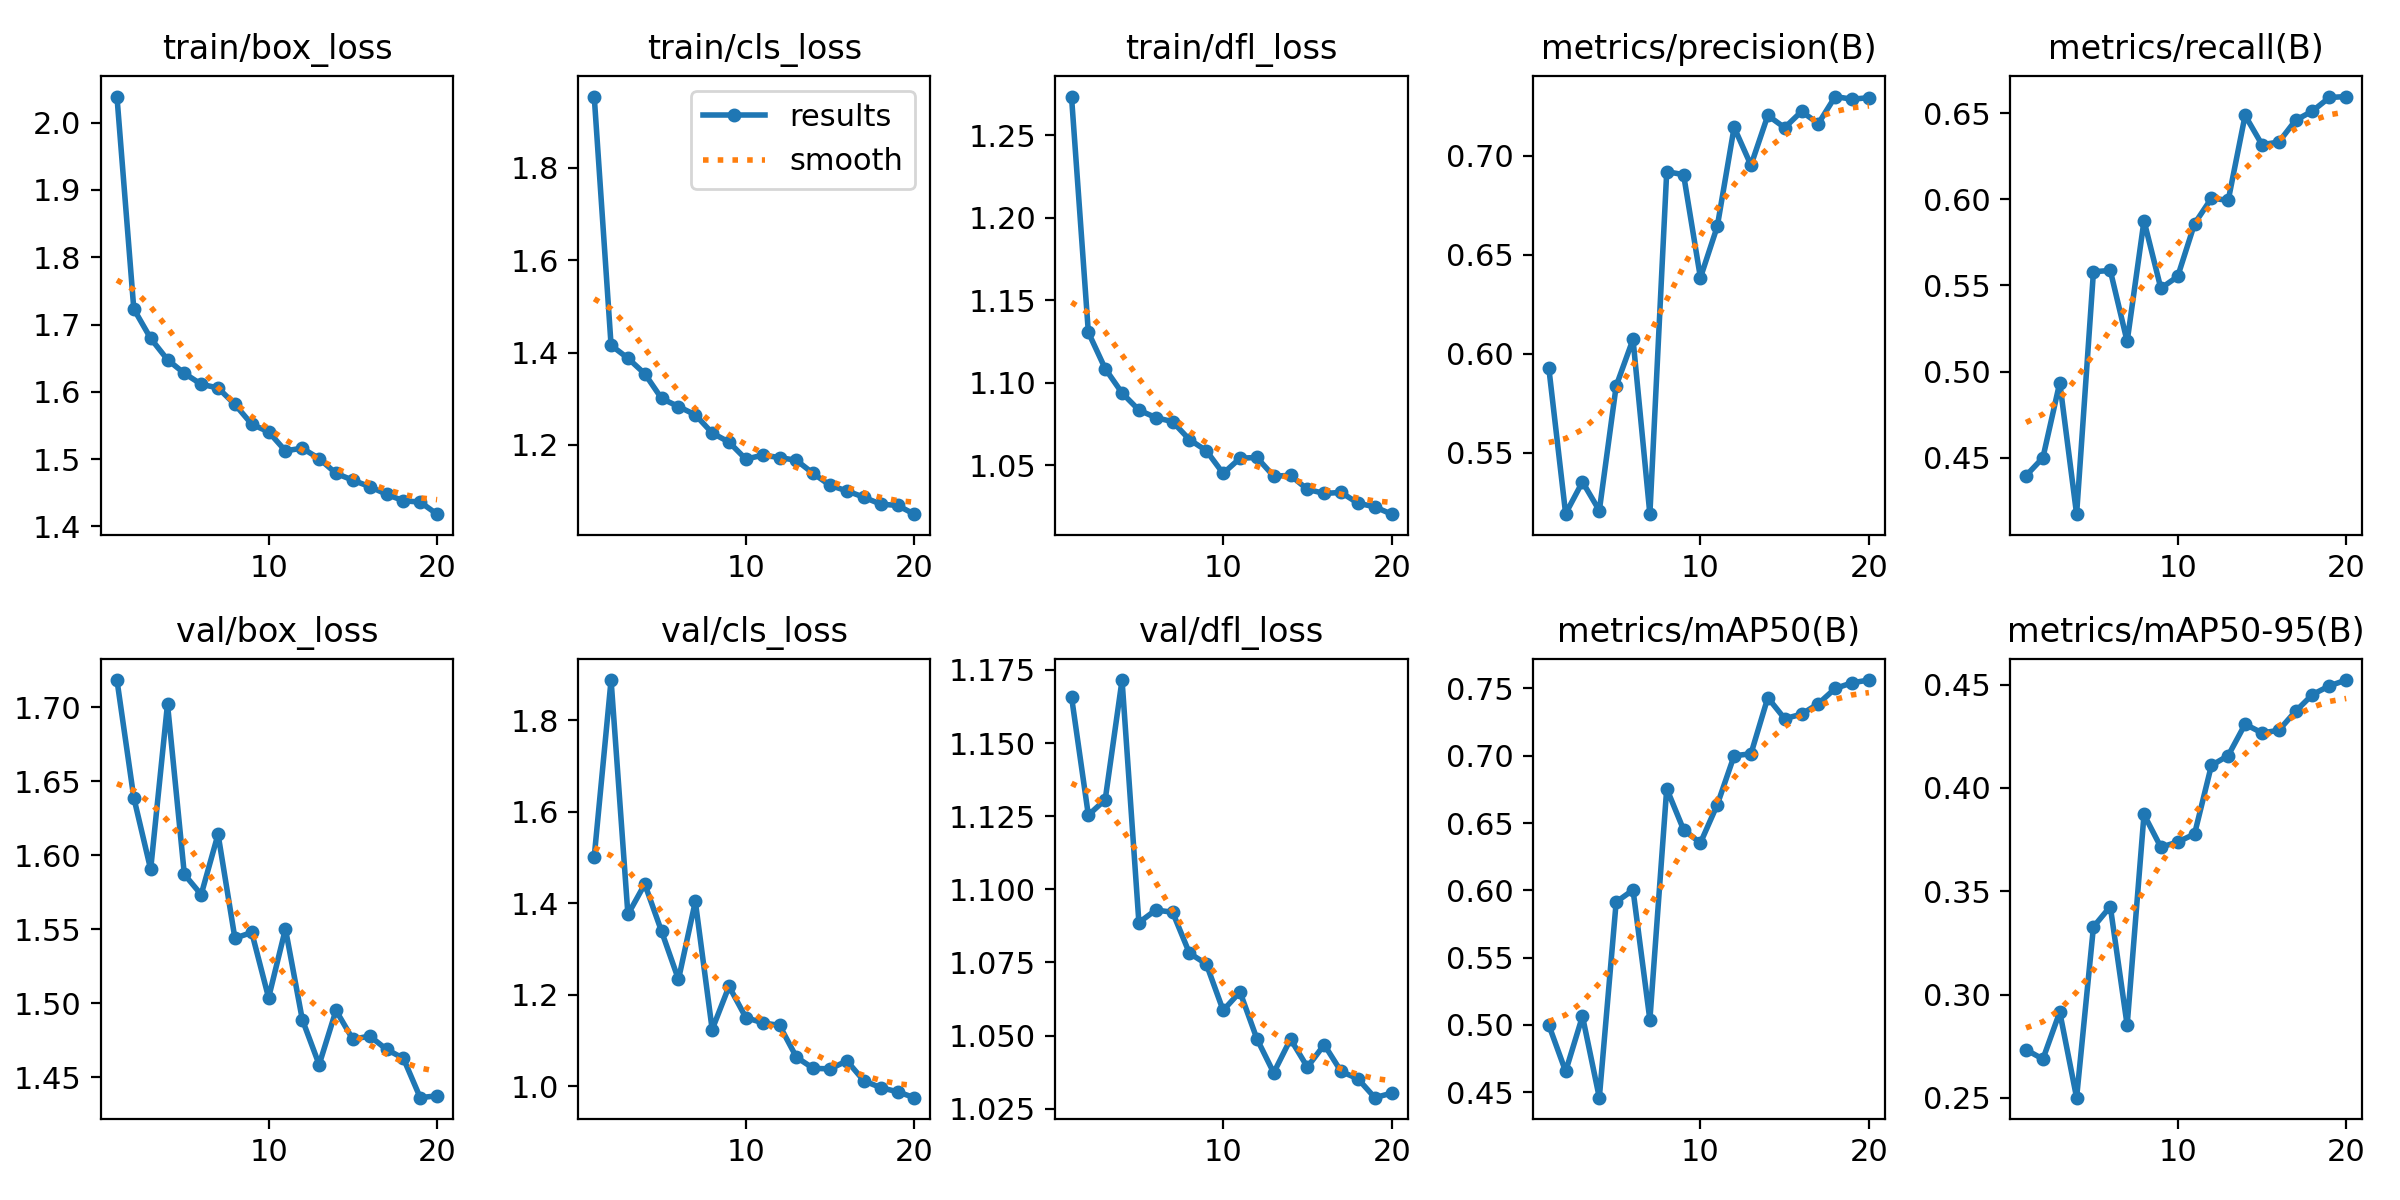

The file beside this chart, header and first rows:
epoch, time, train/box_loss, train/cls_loss, train/dfl_loss, metrics/precision(B), metrics/recall(B), metrics/mAP50(B), metrics/mAP50-95(B), val/box_loss, val/cls_loss, val/dfl_loss, lr/pg0, lr/pg1, lr/pg2
1, 1100, 2.039, 1.955, 1.273, 0.593, 0.4396, 0.5, 0.2733, 1.718, 1.501, 1.166, 0.0005487, 0.0005487, 0.0005487
2, 2192, 1.723, 1.416, 1.13, 0.5192, 0.45, 0.4654, 0.2687, 1.639, 1.887, 1.125, 0.00105, 0.00105, 0.00105
3, 3289, 1.679, 1.388, 1.108, 0.5352, 0.4936, 0.5064, 0.2915, 1.59, 1.376, 1.131, 0.001496, 0.001496, 0.001496
4, 4380, 1.648, 1.354, 1.094, 0.5207, 0.4173, 0.4459, 0.2501, 1.702, 1.442, 1.172, 0.001419, 0.001419, 0.001419
5, 5467, 1.627, 1.301, 1.083, 0.5837, 0.5579, 0.5913, 0.3328, 1.587, 1.338, 1.089, 0.001337, 0.001337, 0.001337
6, 6547, 1.611, 1.283, 1.079, 0.6073, 0.5587, 0.6002, 0.3426, 1.573, 1.234, 1.093, 0.001254, 0.001254, 0.001254
7, 7637, 1.606, 1.265, 1.076, 0.5189, 0.5175, 0.5037, 0.2852, 1.614, 1.404, 1.092, 0.001172, 0.001172, 0.001172
8, 8718, 1.581, 1.226, 1.065, 0.6921, 0.5875, 0.6756, 0.3872, 1.544, 1.124, 1.078, 0.001089, 0.001089, 0.001089
9, 9796, 1.552, 1.206, 1.059, 0.6905, 0.5483, 0.645, 0.3714, 1.548, 1.219, 1.075, 0.001007, 0.001007, 0.001007
10, 10888, 1.54, 1.169, 1.045, 0.6384, 0.5552, 0.6352, 0.3739, 1.504, 1.15, 1.059, 0.0009244, 0.0009244, 0.0009244
11, 11944, 1.512, 1.178, 1.054, 0.6644, 0.5858, 0.6636, 0.3777, 1.55, 1.139, 1.065, 0.0008418, 0.0008418, 0.0008418
12, 12993, 1.516, 1.173, 1.055, 0.7145, 0.6005, 0.7, 0.4109, 1.489, 1.133, 1.049, 0.0007593, 0.0007593, 0.0007593
13, 14045, 1.501, 1.167, 1.043, 0.6953, 0.5994, 0.7015, 0.4157, 1.459, 1.064, 1.037, 0.0006768, 0.0006768, 0.0006768
14, 15099, 1.479, 1.138, 1.044, 0.7205, 0.6486, 0.7432, 0.4309, 1.495, 1.04, 1.049, 0.0005943, 0.0005943, 0.0005943
15, 16164, 1.469, 1.112, 1.035, 0.7143, 0.6317, 0.7275, 0.4267, 1.476, 1.039, 1.039, 0.0005118, 0.0005118, 0.0005118
16, 17214, 1.459, 1.1, 1.033, 0.7225, 0.6332, 0.7309, 0.4279, 1.478, 1.056, 1.047, 0.0004293, 0.0004293, 0.0004293
17, 18270, 1.448, 1.087, 1.033, 0.7164, 0.6459, 0.7387, 0.4372, 1.469, 1.013, 1.038, 0.0003467, 0.0003467, 0.0003467
18, 19329, 1.438, 1.072, 1.027, 0.73, 0.6512, 0.75, 0.4452, 1.463, 0.9976, 1.035, 0.0002642, 0.0002642, 0.0002642
19, 20389, 1.436, 1.069, 1.025, 0.7287, 0.659, 0.7542, 0.4495, 1.436, 0.9885, 1.029, 0.0001817, 0.0001817, 0.0001817
20, 21445, 1.418, 1.05, 1.02, 0.7295, 0.6596, 0.7563, 0.4523, 1.438, 0.9756, 1.03, 9.91865e-05, 9.91865e-05, 9.91865e-05
